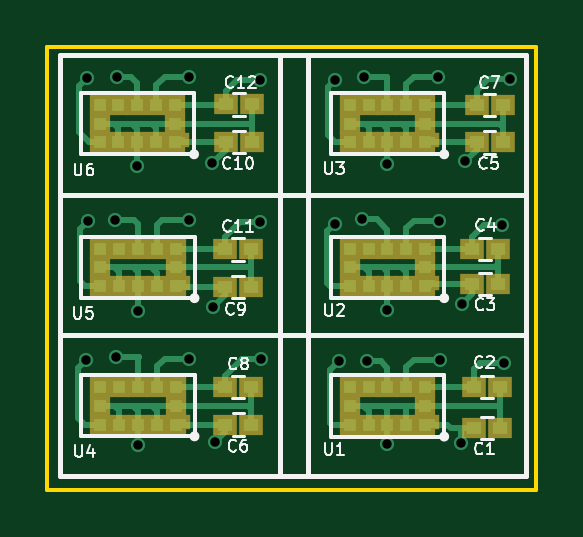
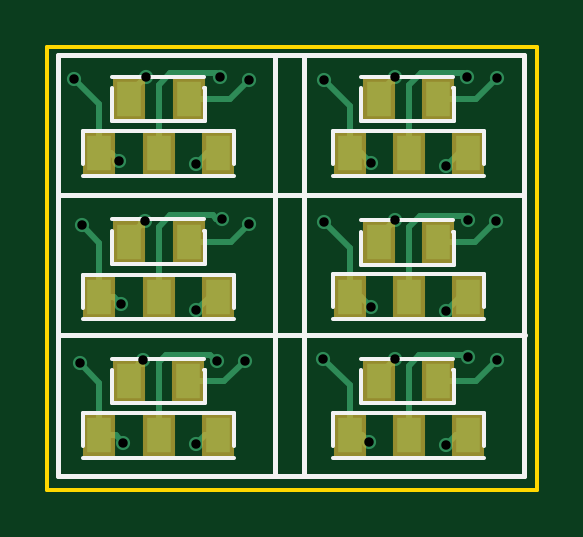
Circuit board: 10 layer files. Board 20.7 x 18.8 mm.
- bottom_copper: ToFBoards-B.Cu.gbr (6370 bytes)
- bottom_mask: ToFBoards-B.Mask.gbr (1094 bytes)
- paste: ToFBoards-B.Paste.gbr (1089 bytes)
- bottom_silk: ToFBoards-B.SilkS.gbr (6129 bytes)
- outline: ToFBoards-Edge.Cuts.gbr (575 bytes)
- top_copper: ToFBoards-F.Cu.gbr (15154 bytes)
- top_mask: ToFBoards-F.Mask.gbr (3034 bytes)
- paste: ToFBoards-F.Paste.gbr (3029 bytes)
- top_silk: ToFBoards-F.SilkS.gbr (17267 bytes)
- drill: ToFBoards.drl (723 bytes)

=== bottom_copper: ToFBoards-B.Cu.gbr ===
G04 #@! TF.FileFunction,Copper,L2,Bot,Signal*
%FSLAX46Y46*%
G04 Gerber Fmt 4.6, Leading zero omitted, Abs format (unit mm)*
G04 Created by KiCad (PCBNEW 4.0.7-e2-6376~58~ubuntu16.04.1) date Tue Jul 31 21:03:08 2018*
%MOMM*%
%LPD*%
G01*
G04 APERTURE LIST*
%ADD10C,0.100000*%
%ADD11R,1.000000X1.500000*%
%ADD12C,0.600000*%
%ADD13C,0.250000*%
G04 APERTURE END LIST*
D10*
D11*
X149800000Y-103050000D03*
X147300000Y-103050000D03*
X151060000Y-105350000D03*
X148560000Y-105350000D03*
X146060000Y-105350000D03*
X149790000Y-97160000D03*
X147290000Y-97160000D03*
X151060000Y-99490000D03*
X148560000Y-99490000D03*
X146060000Y-99490000D03*
X149790000Y-91110000D03*
X147290000Y-91110000D03*
X151060000Y-93400000D03*
X148560000Y-93400000D03*
X146060000Y-93400000D03*
X139240000Y-103050000D03*
X136740000Y-103050000D03*
X140470000Y-105340000D03*
X137970000Y-105340000D03*
X135470000Y-105340000D03*
X139240000Y-97170000D03*
X136740000Y-97170000D03*
X140470000Y-99480000D03*
X137970000Y-99480000D03*
X135470000Y-99480000D03*
X139240000Y-91110000D03*
X136740000Y-91110000D03*
X140470000Y-93400000D03*
X137970000Y-93400000D03*
X135470000Y-93400000D03*
D12*
X151900000Y-102280000D03*
X150060000Y-105670000D03*
X146960000Y-105700000D03*
X149200000Y-102150000D03*
X144900000Y-102180000D03*
X146100000Y-102220000D03*
X150130000Y-99790000D03*
X151810000Y-96450000D03*
X146960000Y-100060000D03*
X150250000Y-93740000D03*
X152130000Y-90260000D03*
X146960000Y-93850000D03*
X139650000Y-105650000D03*
X141590000Y-102100000D03*
X136390000Y-105770000D03*
X139570000Y-99910000D03*
X141560000Y-96330000D03*
X136390000Y-100080000D03*
X139550000Y-93840000D03*
X141570000Y-90320000D03*
X136370000Y-93940000D03*
X149150000Y-96270000D03*
X144720000Y-96400000D03*
X145870000Y-96180000D03*
X149090000Y-90160000D03*
X144720000Y-90300000D03*
X145970000Y-90180000D03*
X138540000Y-102100000D03*
X134210000Y-102150000D03*
X135460000Y-102030000D03*
X138540000Y-96220000D03*
X134270000Y-96290000D03*
X135440000Y-96240000D03*
X138540000Y-90160000D03*
X134230000Y-90220000D03*
X135490000Y-90160000D03*
D13*
X151060000Y-105350000D02*
X151060000Y-103120000D01*
X151060000Y-103120000D02*
X151900000Y-102280000D01*
X151060000Y-105350000D02*
X150380000Y-105350000D01*
X150380000Y-105350000D02*
X150060000Y-105670000D01*
X146610000Y-105350000D02*
X146060000Y-105350000D01*
X146960000Y-105700000D02*
X146610000Y-105350000D01*
X149200000Y-102150000D02*
X149800000Y-102750000D01*
X149800000Y-102750000D02*
X149800000Y-103050000D01*
X145770000Y-103050000D02*
X147300000Y-103050000D01*
X144900000Y-102180000D02*
X145770000Y-103050000D01*
X148560000Y-105350000D02*
X148560000Y-102260000D01*
X146360000Y-101960000D02*
X146100000Y-102220000D01*
X148260000Y-101960000D02*
X146360000Y-101960000D01*
X148560000Y-102260000D02*
X148260000Y-101960000D01*
X151060000Y-99490000D02*
X150430000Y-99490000D01*
X150430000Y-99490000D02*
X150130000Y-99790000D01*
X151060000Y-97200000D02*
X151060000Y-99490000D01*
X151810000Y-96450000D02*
X151060000Y-97200000D01*
X146960000Y-100060000D02*
X146390000Y-99490000D01*
X146390000Y-99490000D02*
X146060000Y-99490000D01*
X150250000Y-93740000D02*
X150590000Y-93400000D01*
X150590000Y-93400000D02*
X151060000Y-93400000D01*
X151060000Y-93400000D02*
X151060000Y-91330000D01*
X151060000Y-91330000D02*
X152130000Y-90260000D01*
X146060000Y-93400000D02*
X146510000Y-93400000D01*
X146510000Y-93400000D02*
X146960000Y-93850000D01*
X140470000Y-105340000D02*
X139960000Y-105340000D01*
X139960000Y-105340000D02*
X139650000Y-105650000D01*
X140470000Y-103220000D02*
X140470000Y-105340000D01*
X141590000Y-102100000D02*
X140470000Y-103220000D01*
X136390000Y-105770000D02*
X135960000Y-105340000D01*
X135960000Y-105340000D02*
X135470000Y-105340000D01*
X139570000Y-99910000D02*
X140000000Y-99480000D01*
X140000000Y-99480000D02*
X140470000Y-99480000D01*
X140470000Y-97420000D02*
X140470000Y-99480000D01*
X141560000Y-96330000D02*
X140470000Y-97420000D01*
X135470000Y-99480000D02*
X135790000Y-99480000D01*
X135790000Y-99480000D02*
X136390000Y-100080000D01*
X140470000Y-93400000D02*
X139990000Y-93400000D01*
X139990000Y-93400000D02*
X139550000Y-93840000D01*
X140470000Y-91420000D02*
X140470000Y-93400000D01*
X141570000Y-90320000D02*
X140470000Y-91420000D01*
X136370000Y-93940000D02*
X135830000Y-93400000D01*
X135830000Y-93400000D02*
X135470000Y-93400000D01*
X149150000Y-96270000D02*
X149790000Y-96910000D01*
X149790000Y-96910000D02*
X149790000Y-97160000D01*
X145480000Y-97160000D02*
X147290000Y-97160000D01*
X144720000Y-96400000D02*
X145480000Y-97160000D01*
X145870000Y-96180000D02*
X146120000Y-96180000D01*
X146260000Y-96040000D02*
X148070000Y-96040000D01*
X146120000Y-96180000D02*
X146260000Y-96040000D01*
X148560000Y-99490000D02*
X148560000Y-96530000D01*
X148560000Y-96530000D02*
X148070000Y-96040000D01*
X149090000Y-90160000D02*
X149790000Y-90860000D01*
X149790000Y-90860000D02*
X149790000Y-91110000D01*
X145530000Y-91110000D02*
X147290000Y-91110000D01*
X144720000Y-90300000D02*
X145530000Y-91110000D01*
X148560000Y-93400000D02*
X148560000Y-90510000D01*
X146130000Y-90020000D02*
X145970000Y-90180000D01*
X148070000Y-90020000D02*
X146130000Y-90020000D01*
X148560000Y-90510000D02*
X148070000Y-90020000D01*
X138540000Y-102100000D02*
X139240000Y-102800000D01*
X139240000Y-102800000D02*
X139240000Y-103050000D01*
X135110000Y-103050000D02*
X136740000Y-103050000D01*
X134210000Y-102150000D02*
X135110000Y-103050000D01*
X137970000Y-105340000D02*
X137970000Y-102400000D01*
X135530000Y-101960000D02*
X135460000Y-102030000D01*
X137530000Y-101960000D02*
X135530000Y-101960000D01*
X137970000Y-102400000D02*
X137530000Y-101960000D01*
X138540000Y-96220000D02*
X139240000Y-96920000D01*
X139240000Y-96920000D02*
X139240000Y-97170000D01*
X135150000Y-97170000D02*
X136740000Y-97170000D01*
X134270000Y-96290000D02*
X135150000Y-97170000D01*
X137970000Y-99480000D02*
X137970000Y-96520000D01*
X135630000Y-96050000D02*
X135440000Y-96240000D01*
X137500000Y-96050000D02*
X135630000Y-96050000D01*
X137970000Y-96520000D02*
X137500000Y-96050000D01*
X138540000Y-90160000D02*
X139240000Y-90860000D01*
X139240000Y-90860000D02*
X139240000Y-91110000D01*
X135120000Y-91110000D02*
X136740000Y-91110000D01*
X134230000Y-90220000D02*
X135120000Y-91110000D01*
X137970000Y-93400000D02*
X137970000Y-90500000D01*
X135660000Y-89990000D02*
X135490000Y-90160000D01*
X137460000Y-89990000D02*
X135660000Y-89990000D01*
X137970000Y-90500000D02*
X137460000Y-89990000D01*
M02*

=== bottom_mask: ToFBoards-B.Mask.gbr ===
G04 #@! TF.FileFunction,Soldermask,Bot*
%FSLAX46Y46*%
G04 Gerber Fmt 4.6, Leading zero omitted, Abs format (unit mm)*
G04 Created by KiCad (PCBNEW 4.0.7-e2-6376~58~ubuntu16.04.1) date Tue Jul 31 21:03:08 2018*
%MOMM*%
%LPD*%
G01*
G04 APERTURE LIST*
%ADD10C,0.100000*%
%ADD11R,1.400000X1.900000*%
G04 APERTURE END LIST*
D10*
D11*
X149800000Y-103050000D03*
X147300000Y-103050000D03*
X151060000Y-105350000D03*
X148560000Y-105350000D03*
X146060000Y-105350000D03*
X149790000Y-97160000D03*
X147290000Y-97160000D03*
X151060000Y-99490000D03*
X148560000Y-99490000D03*
X146060000Y-99490000D03*
X149790000Y-91110000D03*
X147290000Y-91110000D03*
X151060000Y-93400000D03*
X148560000Y-93400000D03*
X146060000Y-93400000D03*
X139240000Y-103050000D03*
X136740000Y-103050000D03*
X140470000Y-105340000D03*
X137970000Y-105340000D03*
X135470000Y-105340000D03*
X139240000Y-97170000D03*
X136740000Y-97170000D03*
X140470000Y-99480000D03*
X137970000Y-99480000D03*
X135470000Y-99480000D03*
X139240000Y-91110000D03*
X136740000Y-91110000D03*
X140470000Y-93400000D03*
X137970000Y-93400000D03*
X135470000Y-93400000D03*
M02*

=== paste: ToFBoards-B.Paste.gbr ===
G04 #@! TF.FileFunction,Paste,Bot*
%FSLAX46Y46*%
G04 Gerber Fmt 4.6, Leading zero omitted, Abs format (unit mm)*
G04 Created by KiCad (PCBNEW 4.0.7-e2-6376~58~ubuntu16.04.1) date Tue Jul 31 21:03:08 2018*
%MOMM*%
%LPD*%
G01*
G04 APERTURE LIST*
%ADD10C,0.100000*%
%ADD11R,1.000000X1.500000*%
G04 APERTURE END LIST*
D10*
D11*
X149800000Y-103050000D03*
X147300000Y-103050000D03*
X151060000Y-105350000D03*
X148560000Y-105350000D03*
X146060000Y-105350000D03*
X149790000Y-97160000D03*
X147290000Y-97160000D03*
X151060000Y-99490000D03*
X148560000Y-99490000D03*
X146060000Y-99490000D03*
X149790000Y-91110000D03*
X147290000Y-91110000D03*
X151060000Y-93400000D03*
X148560000Y-93400000D03*
X146060000Y-93400000D03*
X139240000Y-103050000D03*
X136740000Y-103050000D03*
X140470000Y-105340000D03*
X137970000Y-105340000D03*
X135470000Y-105340000D03*
X139240000Y-97170000D03*
X136740000Y-97170000D03*
X140470000Y-99480000D03*
X137970000Y-99480000D03*
X135470000Y-99480000D03*
X139240000Y-91110000D03*
X136740000Y-91110000D03*
X140470000Y-93400000D03*
X137970000Y-93400000D03*
X135470000Y-93400000D03*
M02*

=== bottom_silk: ToFBoards-B.SilkS.gbr ===
G04 #@! TF.FileFunction,Legend,Bot*
%FSLAX46Y46*%
G04 Gerber Fmt 4.6, Leading zero omitted, Abs format (unit mm)*
G04 Created by KiCad (PCBNEW 4.0.7-e2-6376~58~ubuntu16.04.1) date Tue Jul 31 21:03:08 2018*
%MOMM*%
%LPD*%
G01*
G04 APERTURE LIST*
%ADD10C,0.100000*%
%ADD11C,0.200000*%
%ADD12C,0.150000*%
G04 APERTURE END LIST*
D10*
D11*
X152830000Y-95160000D02*
X152830000Y-95190000D01*
X133080000Y-95160000D02*
X152830000Y-95160000D01*
X143610000Y-89240000D02*
X143610000Y-107070000D01*
X142390000Y-89240000D02*
X143610000Y-89240000D01*
X142390000Y-107060000D02*
X142390000Y-89240000D01*
X152830000Y-101110000D02*
X152830000Y-101130000D01*
X133060000Y-101110000D02*
X152830000Y-101110000D01*
X133080000Y-107070000D02*
X133080000Y-101100000D01*
X133080000Y-89240000D02*
X133080000Y-107070000D01*
X152830000Y-89240000D02*
X133080000Y-89240000D01*
X152830000Y-107070000D02*
X152830000Y-89240000D01*
X133080000Y-107070000D02*
X152830000Y-107070000D01*
D12*
X150550000Y-103800000D02*
X150550000Y-102650000D01*
X150550000Y-102650000D02*
X150550000Y-102600000D01*
X150550000Y-102100000D02*
X146650000Y-102100000D01*
X146650000Y-102600000D02*
X146600000Y-102600000D01*
X146600000Y-102600000D02*
X146600000Y-103750000D01*
X146600000Y-103750000D02*
X146600000Y-103950000D01*
X146600000Y-103950000D02*
X146600000Y-104000000D01*
X146600000Y-104000000D02*
X150550000Y-104000000D01*
X150550000Y-104000000D02*
X150550000Y-103800000D01*
X151760000Y-105600000D02*
X151760000Y-104450000D01*
X151760000Y-104450000D02*
X151760000Y-104400000D01*
X151760000Y-104400000D02*
X145410000Y-104400000D01*
X145410000Y-104400000D02*
X145360000Y-104400000D01*
X145360000Y-104400000D02*
X145360000Y-105750000D01*
X145360000Y-105750000D02*
X145360000Y-105800000D01*
X145360000Y-106300000D02*
X151760000Y-106300000D01*
X151760000Y-105800000D02*
X151760000Y-105600000D01*
X150540000Y-97910000D02*
X150540000Y-96760000D01*
X150540000Y-96760000D02*
X150540000Y-96710000D01*
X150540000Y-96210000D02*
X146640000Y-96210000D01*
X146640000Y-96710000D02*
X146590000Y-96710000D01*
X146590000Y-96710000D02*
X146590000Y-97860000D01*
X146590000Y-97860000D02*
X146590000Y-98060000D01*
X146590000Y-98060000D02*
X146590000Y-98110000D01*
X146590000Y-98110000D02*
X150540000Y-98110000D01*
X150540000Y-98110000D02*
X150540000Y-97910000D01*
X151760000Y-99740000D02*
X151760000Y-98590000D01*
X151760000Y-98590000D02*
X151760000Y-98540000D01*
X151760000Y-98540000D02*
X145410000Y-98540000D01*
X145410000Y-98540000D02*
X145360000Y-98540000D01*
X145360000Y-98540000D02*
X145360000Y-99890000D01*
X145360000Y-99890000D02*
X145360000Y-99940000D01*
X145360000Y-100440000D02*
X151760000Y-100440000D01*
X151760000Y-99940000D02*
X151760000Y-99740000D01*
X150540000Y-91860000D02*
X150540000Y-90710000D01*
X150540000Y-90710000D02*
X150540000Y-90660000D01*
X150540000Y-90160000D02*
X146640000Y-90160000D01*
X146640000Y-90660000D02*
X146590000Y-90660000D01*
X146590000Y-90660000D02*
X146590000Y-91810000D01*
X146590000Y-91810000D02*
X146590000Y-92010000D01*
X146590000Y-92010000D02*
X146590000Y-92060000D01*
X146590000Y-92060000D02*
X150540000Y-92060000D01*
X150540000Y-92060000D02*
X150540000Y-91860000D01*
X151760000Y-93650000D02*
X151760000Y-92500000D01*
X151760000Y-92500000D02*
X151760000Y-92450000D01*
X151760000Y-92450000D02*
X145410000Y-92450000D01*
X145410000Y-92450000D02*
X145360000Y-92450000D01*
X145360000Y-92450000D02*
X145360000Y-93800000D01*
X145360000Y-93800000D02*
X145360000Y-93850000D01*
X145360000Y-94350000D02*
X151760000Y-94350000D01*
X151760000Y-93850000D02*
X151760000Y-93650000D01*
X139990000Y-103800000D02*
X139990000Y-102650000D01*
X139990000Y-102650000D02*
X139990000Y-102600000D01*
X139990000Y-102100000D02*
X136090000Y-102100000D01*
X136090000Y-102600000D02*
X136040000Y-102600000D01*
X136040000Y-102600000D02*
X136040000Y-103750000D01*
X136040000Y-103750000D02*
X136040000Y-103950000D01*
X136040000Y-103950000D02*
X136040000Y-104000000D01*
X136040000Y-104000000D02*
X139990000Y-104000000D01*
X139990000Y-104000000D02*
X139990000Y-103800000D01*
X141170000Y-105590000D02*
X141170000Y-104440000D01*
X141170000Y-104440000D02*
X141170000Y-104390000D01*
X141170000Y-104390000D02*
X134820000Y-104390000D01*
X134820000Y-104390000D02*
X134770000Y-104390000D01*
X134770000Y-104390000D02*
X134770000Y-105740000D01*
X134770000Y-105740000D02*
X134770000Y-105790000D01*
X134770000Y-106290000D02*
X141170000Y-106290000D01*
X141170000Y-105790000D02*
X141170000Y-105590000D01*
X139990000Y-97920000D02*
X139990000Y-96770000D01*
X139990000Y-96770000D02*
X139990000Y-96720000D01*
X139990000Y-96220000D02*
X136090000Y-96220000D01*
X136090000Y-96720000D02*
X136040000Y-96720000D01*
X136040000Y-96720000D02*
X136040000Y-97870000D01*
X136040000Y-97870000D02*
X136040000Y-98070000D01*
X136040000Y-98070000D02*
X136040000Y-98120000D01*
X136040000Y-98120000D02*
X139990000Y-98120000D01*
X139990000Y-98120000D02*
X139990000Y-97920000D01*
X141170000Y-99730000D02*
X141170000Y-98580000D01*
X141170000Y-98580000D02*
X141170000Y-98530000D01*
X141170000Y-98530000D02*
X134820000Y-98530000D01*
X134820000Y-98530000D02*
X134770000Y-98530000D01*
X134770000Y-98530000D02*
X134770000Y-99880000D01*
X134770000Y-99880000D02*
X134770000Y-99930000D01*
X134770000Y-100430000D02*
X141170000Y-100430000D01*
X141170000Y-99930000D02*
X141170000Y-99730000D01*
X139990000Y-91860000D02*
X139990000Y-90710000D01*
X139990000Y-90710000D02*
X139990000Y-90660000D01*
X139990000Y-90160000D02*
X136090000Y-90160000D01*
X136090000Y-90660000D02*
X136040000Y-90660000D01*
X136040000Y-90660000D02*
X136040000Y-91810000D01*
X136040000Y-91810000D02*
X136040000Y-92010000D01*
X136040000Y-92010000D02*
X136040000Y-92060000D01*
X136040000Y-92060000D02*
X139990000Y-92060000D01*
X139990000Y-92060000D02*
X139990000Y-91860000D01*
X141170000Y-93650000D02*
X141170000Y-92500000D01*
X141170000Y-92500000D02*
X141170000Y-92450000D01*
X141170000Y-92450000D02*
X134820000Y-92450000D01*
X134820000Y-92450000D02*
X134770000Y-92450000D01*
X134770000Y-92450000D02*
X134770000Y-93800000D01*
X134770000Y-93800000D02*
X134770000Y-93850000D01*
X134770000Y-94350000D02*
X141170000Y-94350000D01*
X141170000Y-93850000D02*
X141170000Y-93650000D01*
M02*

=== outline: ToFBoards-Edge.Cuts.gbr ===
G04 #@! TF.FileFunction,Profile,NP*
%FSLAX46Y46*%
G04 Gerber Fmt 4.6, Leading zero omitted, Abs format (unit mm)*
G04 Created by KiCad (PCBNEW 4.0.7-e2-6376~58~ubuntu16.04.1) date Tue Jul 31 21:03:08 2018*
%MOMM*%
%LPD*%
G01*
G04 APERTURE LIST*
%ADD10C,0.100000*%
%ADD11C,0.150000*%
G04 APERTURE END LIST*
D10*
D11*
X132550000Y-88900000D02*
X132730000Y-88900000D01*
X132550000Y-107660000D02*
X132550000Y-88900000D01*
X153260000Y-107660000D02*
X132550000Y-107660000D01*
X153260000Y-88900000D02*
X153260000Y-107660000D01*
X132730000Y-88900000D02*
X153260000Y-88900000D01*
M02*

=== top_copper: ToFBoards-F.Cu.gbr (15154 bytes, source omitted) ===
=== top_mask: ToFBoards-F.Mask.gbr ===
G04 #@! TF.FileFunction,Soldermask,Top*
%FSLAX46Y46*%
G04 Gerber Fmt 4.6, Leading zero omitted, Abs format (unit mm)*
G04 Created by KiCad (PCBNEW 4.0.7-e2-6376~58~ubuntu16.04.1) date Tue Jul 31 21:03:08 2018*
%MOMM*%
%LPD*%
G01*
G04 APERTURE LIST*
%ADD10C,0.100000*%
%ADD11R,0.900000X0.900000*%
%ADD12R,0.650000X0.650000*%
%ADD13R,1.000000X0.900000*%
G04 APERTURE END LIST*
D10*
D11*
X148560000Y-104900000D03*
X147760000Y-104900000D03*
X146960000Y-104900000D03*
X146160000Y-104900000D03*
X145360000Y-104900000D03*
X145360000Y-104100000D03*
X145360000Y-103300000D03*
X146160000Y-103300000D03*
X146960000Y-103300000D03*
X147760000Y-103300000D03*
X148560000Y-103300000D03*
X148560000Y-104100000D03*
D12*
X148860000Y-104775000D03*
D13*
X150620000Y-105030000D03*
X151720000Y-105030000D03*
X150620000Y-103300000D03*
X151720000Y-103300000D03*
X150550000Y-98950000D03*
X151650000Y-98950000D03*
X150550000Y-97450000D03*
X151650000Y-97450000D03*
X150730000Y-92950000D03*
X151830000Y-92950000D03*
X140100000Y-104890000D03*
X141200000Y-104890000D03*
X150730000Y-91370000D03*
X151830000Y-91370000D03*
X140080000Y-103290000D03*
X141180000Y-103290000D03*
X140090000Y-99080000D03*
X141190000Y-99080000D03*
X140130000Y-92940000D03*
X141230000Y-92940000D03*
X140090000Y-97480000D03*
X141190000Y-97480000D03*
X140140000Y-91340000D03*
X141240000Y-91340000D03*
D11*
X148560000Y-99040000D03*
X147760000Y-99040000D03*
X146960000Y-99040000D03*
X146160000Y-99040000D03*
X145360000Y-99040000D03*
X145360000Y-98240000D03*
X145360000Y-97440000D03*
X146160000Y-97440000D03*
X146960000Y-97440000D03*
X147760000Y-97440000D03*
X148560000Y-97440000D03*
X148560000Y-98240000D03*
D12*
X148860000Y-98915000D03*
D11*
X148560000Y-92950000D03*
X147760000Y-92950000D03*
X146960000Y-92950000D03*
X146160000Y-92950000D03*
X145360000Y-92950000D03*
X145360000Y-92150000D03*
X145360000Y-91350000D03*
X146160000Y-91350000D03*
X146960000Y-91350000D03*
X147760000Y-91350000D03*
X148560000Y-91350000D03*
X148560000Y-92150000D03*
D12*
X148860000Y-92825000D03*
D11*
X137990000Y-104890000D03*
X137190000Y-104890000D03*
X136390000Y-104890000D03*
X135590000Y-104890000D03*
X134790000Y-104890000D03*
X134790000Y-104090000D03*
X134790000Y-103290000D03*
X135590000Y-103290000D03*
X136390000Y-103290000D03*
X137190000Y-103290000D03*
X137990000Y-103290000D03*
X137990000Y-104090000D03*
D12*
X138290000Y-104765000D03*
D11*
X137990000Y-99040000D03*
X137190000Y-99040000D03*
X136390000Y-99040000D03*
X135590000Y-99040000D03*
X134790000Y-99040000D03*
X134790000Y-98240000D03*
X134790000Y-97440000D03*
X135590000Y-97440000D03*
X136390000Y-97440000D03*
X137190000Y-97440000D03*
X137990000Y-97440000D03*
X137990000Y-98240000D03*
D12*
X138290000Y-98915000D03*
D11*
X137970000Y-92950000D03*
X137170000Y-92950000D03*
X136370000Y-92950000D03*
X135570000Y-92950000D03*
X134770000Y-92950000D03*
X134770000Y-92150000D03*
X134770000Y-91350000D03*
X135570000Y-91350000D03*
X136370000Y-91350000D03*
X137170000Y-91350000D03*
X137970000Y-91350000D03*
X137970000Y-92150000D03*
D12*
X138270000Y-92825000D03*
M02*

=== paste: ToFBoards-F.Paste.gbr ===
G04 #@! TF.FileFunction,Paste,Top*
%FSLAX46Y46*%
G04 Gerber Fmt 4.6, Leading zero omitted, Abs format (unit mm)*
G04 Created by KiCad (PCBNEW 4.0.7-e2-6376~58~ubuntu16.04.1) date Tue Jul 31 21:03:08 2018*
%MOMM*%
%LPD*%
G01*
G04 APERTURE LIST*
%ADD10C,0.100000*%
%ADD11R,0.500000X0.500000*%
%ADD12R,0.250000X0.250000*%
%ADD13R,0.600000X0.500000*%
G04 APERTURE END LIST*
D10*
D11*
X148560000Y-104900000D03*
X147760000Y-104900000D03*
X146960000Y-104900000D03*
X146160000Y-104900000D03*
X145360000Y-104900000D03*
X145360000Y-104100000D03*
X145360000Y-103300000D03*
X146160000Y-103300000D03*
X146960000Y-103300000D03*
X147760000Y-103300000D03*
X148560000Y-103300000D03*
X148560000Y-104100000D03*
D12*
X148860000Y-104775000D03*
D13*
X150620000Y-105030000D03*
X151720000Y-105030000D03*
X150620000Y-103300000D03*
X151720000Y-103300000D03*
X150550000Y-98950000D03*
X151650000Y-98950000D03*
X150550000Y-97450000D03*
X151650000Y-97450000D03*
X150730000Y-92950000D03*
X151830000Y-92950000D03*
X140100000Y-104890000D03*
X141200000Y-104890000D03*
X150730000Y-91370000D03*
X151830000Y-91370000D03*
X140080000Y-103290000D03*
X141180000Y-103290000D03*
X140090000Y-99080000D03*
X141190000Y-99080000D03*
X140130000Y-92940000D03*
X141230000Y-92940000D03*
X140090000Y-97480000D03*
X141190000Y-97480000D03*
X140140000Y-91340000D03*
X141240000Y-91340000D03*
D11*
X148560000Y-99040000D03*
X147760000Y-99040000D03*
X146960000Y-99040000D03*
X146160000Y-99040000D03*
X145360000Y-99040000D03*
X145360000Y-98240000D03*
X145360000Y-97440000D03*
X146160000Y-97440000D03*
X146960000Y-97440000D03*
X147760000Y-97440000D03*
X148560000Y-97440000D03*
X148560000Y-98240000D03*
D12*
X148860000Y-98915000D03*
D11*
X148560000Y-92950000D03*
X147760000Y-92950000D03*
X146960000Y-92950000D03*
X146160000Y-92950000D03*
X145360000Y-92950000D03*
X145360000Y-92150000D03*
X145360000Y-91350000D03*
X146160000Y-91350000D03*
X146960000Y-91350000D03*
X147760000Y-91350000D03*
X148560000Y-91350000D03*
X148560000Y-92150000D03*
D12*
X148860000Y-92825000D03*
D11*
X137990000Y-104890000D03*
X137190000Y-104890000D03*
X136390000Y-104890000D03*
X135590000Y-104890000D03*
X134790000Y-104890000D03*
X134790000Y-104090000D03*
X134790000Y-103290000D03*
X135590000Y-103290000D03*
X136390000Y-103290000D03*
X137190000Y-103290000D03*
X137990000Y-103290000D03*
X137990000Y-104090000D03*
D12*
X138290000Y-104765000D03*
D11*
X137990000Y-99040000D03*
X137190000Y-99040000D03*
X136390000Y-99040000D03*
X135590000Y-99040000D03*
X134790000Y-99040000D03*
X134790000Y-98240000D03*
X134790000Y-97440000D03*
X135590000Y-97440000D03*
X136390000Y-97440000D03*
X137190000Y-97440000D03*
X137990000Y-97440000D03*
X137990000Y-98240000D03*
D12*
X138290000Y-98915000D03*
D11*
X137970000Y-92950000D03*
X137170000Y-92950000D03*
X136370000Y-92950000D03*
X135570000Y-92950000D03*
X134770000Y-92950000D03*
X134770000Y-92150000D03*
X134770000Y-91350000D03*
X135570000Y-91350000D03*
X136370000Y-91350000D03*
X137170000Y-91350000D03*
X137970000Y-91350000D03*
X137970000Y-92150000D03*
D12*
X138270000Y-92825000D03*
M02*

=== top_silk: ToFBoards-F.SilkS.gbr (17267 bytes, source omitted) ===
=== drill: ToFBoards.drl ===
M48
;DRILL file {KiCad 4.0.7-e2-6376~58~ubuntu16.04.1} date Tue Jul 31 21:03:11 2018
;FORMAT={-:-/ absolute / metric / decimal}
FMAT,2
METRIC,TZ
T1C0.400
%
G90
G05
M71
T1
X134.21Y-102.15
X134.23Y-90.22
X134.27Y-96.29
X135.44Y-96.24
X135.46Y-102.03
X135.49Y-90.16
X136.37Y-93.94
X136.39Y-100.08
X136.39Y-105.77
X138.54Y-90.16
X138.54Y-96.22
X138.54Y-102.1
X139.55Y-93.84
X139.57Y-99.91
X139.65Y-105.65
X141.56Y-96.33
X141.57Y-90.32
X141.59Y-102.1
X144.72Y-90.3
X144.72Y-96.4
X144.9Y-102.18
X145.87Y-96.18
X145.97Y-90.18
X146.1Y-102.22
X146.96Y-93.85
X146.96Y-100.06
X146.96Y-105.7
X149.09Y-90.16
X149.15Y-96.27
X149.2Y-102.15
X150.06Y-105.67
X150.13Y-99.79
X150.25Y-93.74
X151.81Y-96.45
X151.9Y-102.28
X152.13Y-90.26
T0
M30

